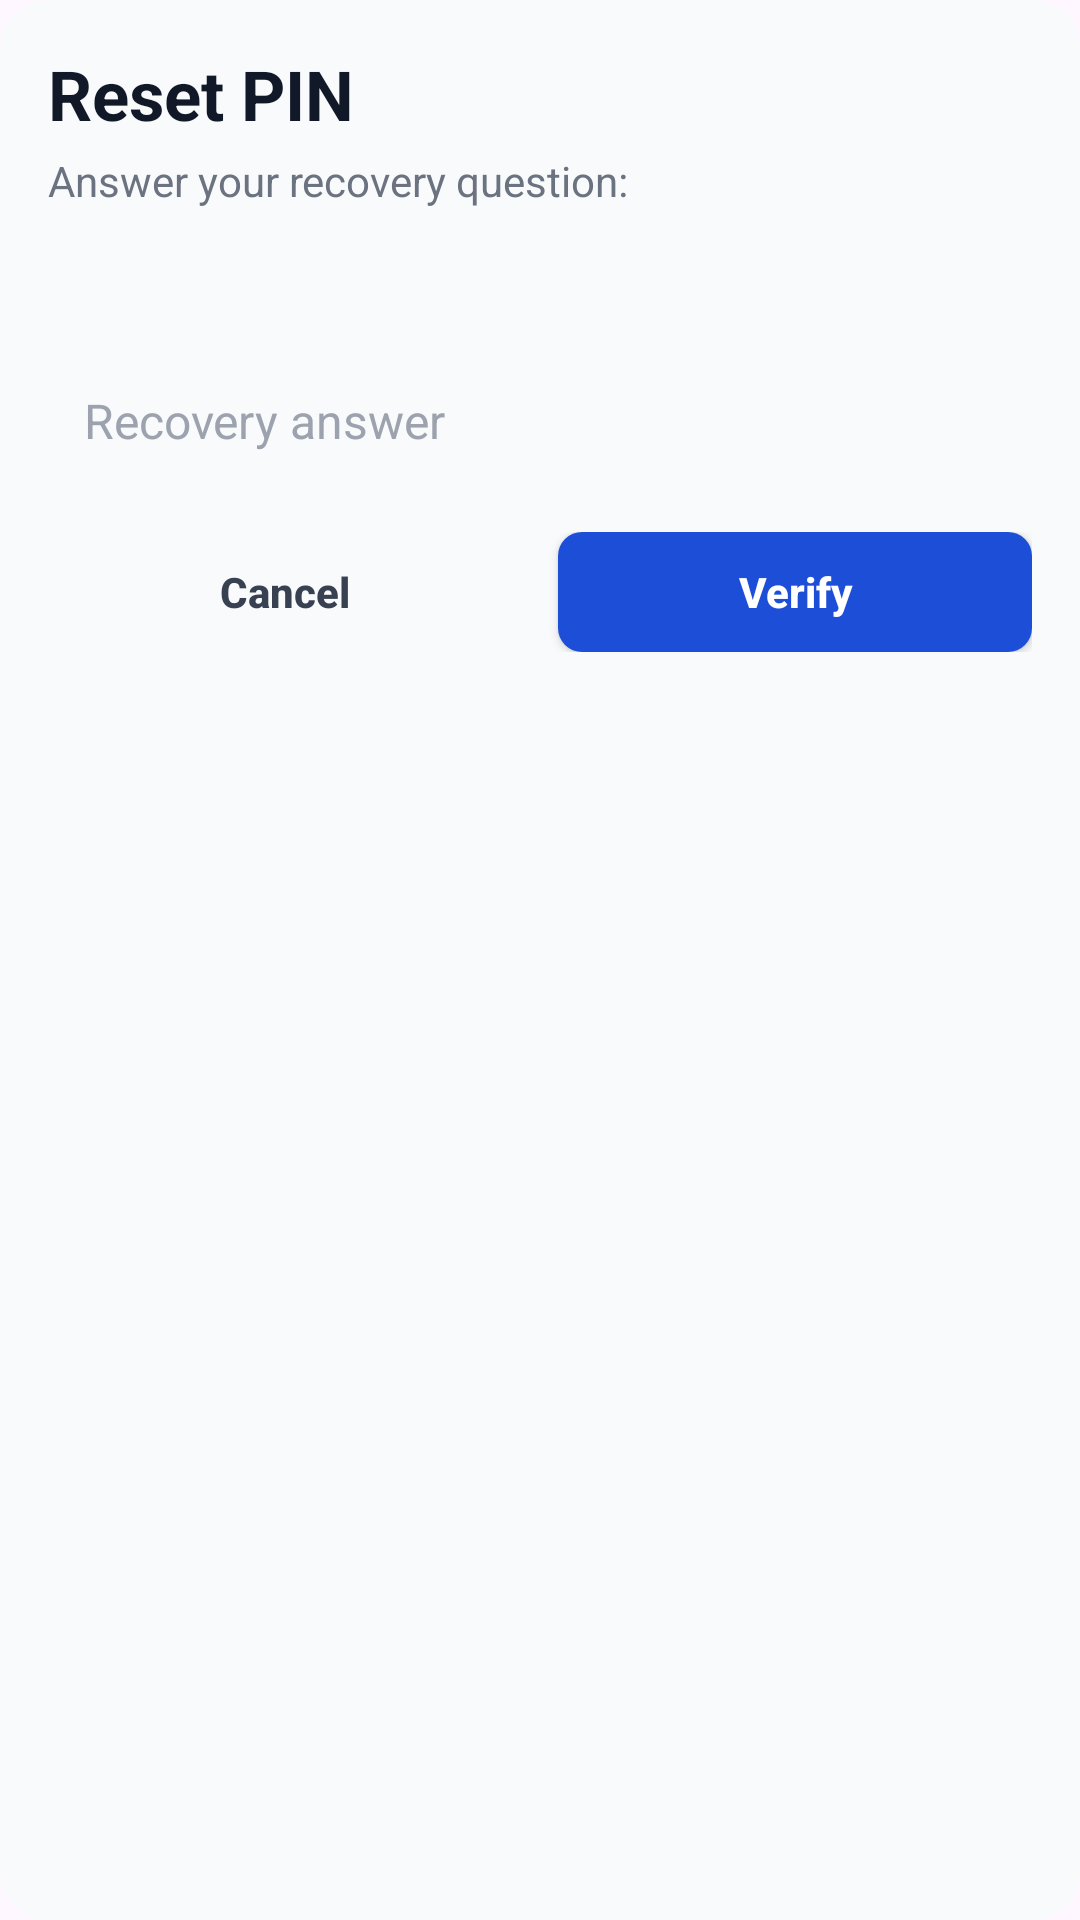

The Android layout XML behind this screen, and the referenced resources:
<!-- AndroidManifest.xml: application theme Theme.Goldgallery -->
<!-- res/layout/dialog_private_forgot_pin.xml -->
<?xml version="1.0" encoding="utf-8"?>
<LinearLayout xmlns:android="http://schemas.android.com/apk/res/android"
    android:layout_width="match_parent"
    android:layout_height="wrap_content"
    android:layout_marginHorizontal="34dp"
    android:layout_marginVertical="22dp"
    android:background="@drawable/bg_private_pin_modal"
    android:orientation="vertical"
    android:padding="16dp">

    <TextView
        android:layout_width="wrap_content"
        android:layout_height="wrap_content"
        android:text="@string/private_forgot_pin_title"
        android:textColor="#111827"
        android:textSize="23sp"
        android:textStyle="bold" />

    <TextView
        android:layout_width="wrap_content"
        android:layout_height="wrap_content"
        android:layout_marginTop="4dp"
        android:text="@string/private_answer_question_prefix"
        android:textColor="#6B7280"
        android:textSize="14sp" />

    <TextView
        android:id="@+id/tvRecoveryQuestion"
        android:layout_width="match_parent"
        android:layout_height="wrap_content"
        android:layout_marginTop="10dp"
        android:paddingVertical="2dp"
        android:textColor="#111827"
        android:textSize="16sp"
        android:textStyle="bold" />

    <EditText
        android:id="@+id/etRecoveryAnswer"
        android:layout_width="match_parent"
        android:layout_height="46dp"
        android:layout_marginTop="12dp"
        android:background="@drawable/bg_private_pin_button_secondary"
        android:hint="@string/private_security_answer_hint"
        android:inputType="textCapSentences"
        android:paddingHorizontal="12dp"
        android:textColor="#111827"
        android:textColorHint="#9CA3AF"
        android:textSize="16sp" />

    <TextView
        android:id="@+id/tvRecoveryError"
        android:layout_width="match_parent"
        android:layout_height="wrap_content"
        android:layout_marginTop="8dp"
        android:textColor="#B00020"
        android:textSize="13sp"
        android:visibility="gone" />

    <LinearLayout
        android:layout_width="match_parent"
        android:layout_height="wrap_content"
        android:layout_marginTop="14dp"
        android:orientation="horizontal">

        <androidx.appcompat.widget.AppCompatButton
            android:id="@+id/btnRecoveryCancel"
            android:layout_width="0dp"
            android:layout_height="40dp"
            android:layout_marginEnd="6dp"
            android:layout_weight="1"
            android:background="@drawable/bg_private_pin_button_secondary"
            android:text="@android:string/cancel"
            android:textAllCaps="false"
            android:textColor="#374151"
            android:textSize="14sp"
            android:textStyle="bold" />

        <androidx.appcompat.widget.AppCompatButton
            android:id="@+id/btnRecoveryVerify"
            android:layout_width="0dp"
            android:layout_height="40dp"
            android:layout_marginStart="6dp"
            android:layout_weight="1"
            android:background="@drawable/bg_private_pin_button_primary"
            android:text="@string/verify"
            android:textAllCaps="false"
            android:textColor="@android:color/white"
            android:textSize="14sp"
            android:textStyle="bold" />
    </LinearLayout>

</LinearLayout>
<!-- resources referenced by this layout -->
<resources>
  <!-- drawable bg_private_pin_button_primary (drawable) -->
  <?xml version="1.0" encoding="utf-8"?>
  <shape xmlns:android="http://schemas.android.com/apk/res/android">
      <solid android:color="#1D4ED8" />
      <corners android:radius="8dp" />
  </shape>
  <!-- drawable bg_private_pin_modal (drawable) -->
  <?xml version="1.0" encoding="utf-8"?>
  <shape xmlns:android="http://schemas.android.com/apk/res/android">
      <solid android:color="#F9FAFB" />
      <corners android:radius="16dp" />
  </shape>
  <string name="private_answer_question_prefix">Answer your recovery question:</string>
  <string name="private_forgot_pin_title">Reset PIN</string>
  <string name="private_security_answer_hint">Recovery answer</string>
  <string name="verify">Verify</string>
  <style name="Theme.Goldgallery" parent="Base.Theme.Goldgallery" />
  <style name="Base.Theme.Goldgallery" parent="Theme.Material3.DayNight.NoActionBar">
          
          
      </style>
</resources>
